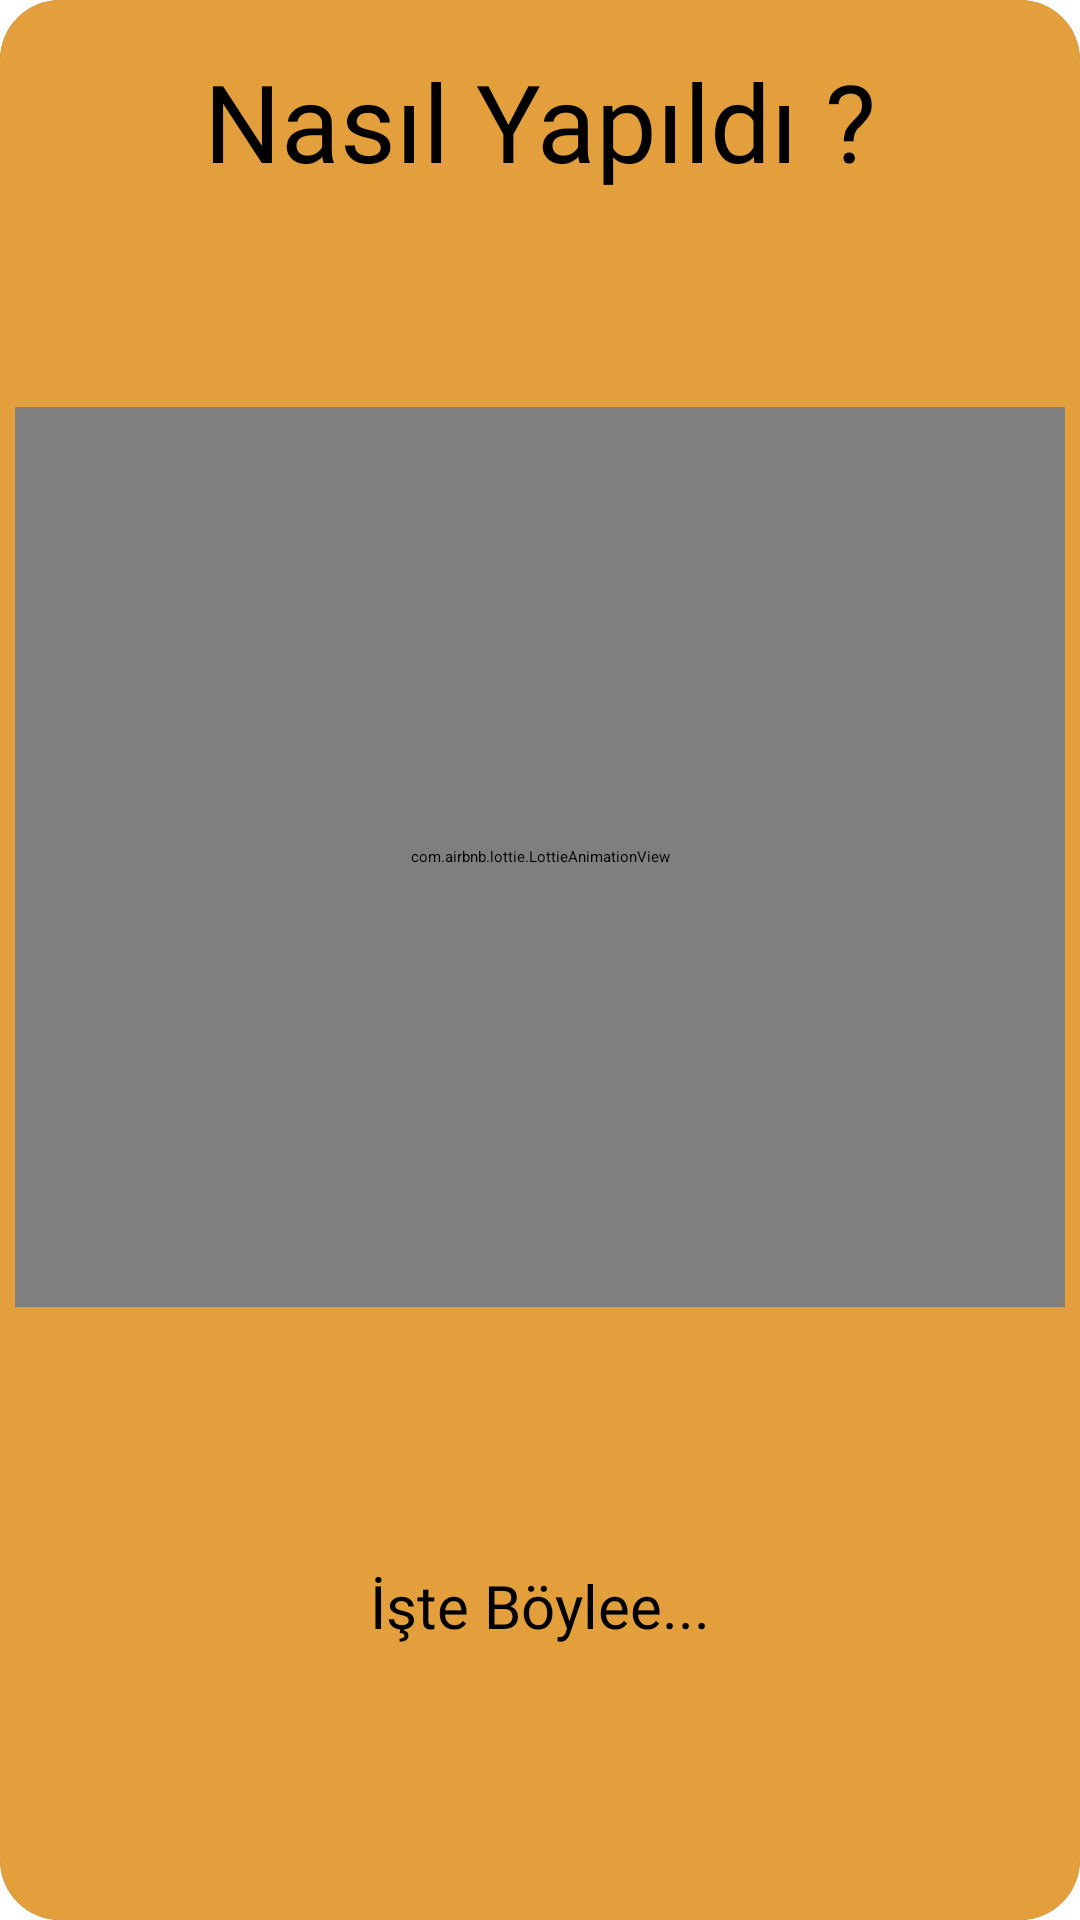

This screen was rendered from an Android layout file. Write that file and the resources it references.
<!-- AndroidManifest.xml: application theme Theme.MyBooks -->
<!-- res/layout/swanky_text_dialog.xml -->
<?xml version="1.0" encoding="utf-8"?>
<androidx.constraintlayout.widget.ConstraintLayout
    xmlns:android="http://schemas.android.com/apk/res/android"
    android:layout_width="350dp"
    xmlns:app="http://schemas.android.com/apk/res-auto"
    android:layout_gravity="center"
    android:layout_height="wrap_content">

    <androidx.cardview.widget.CardView
        android:layout_width="match_parent"
        android:layout_height="match_parent"
        app:cardCornerRadius="20dp">

        <androidx.constraintlayout.widget.ConstraintLayout
            android:layout_width="match_parent"
            android:layout_height="match_parent"
            android:background="@color/thirdColor">


            <TextView
                android:id="@+id/textView"
                android:layout_width="wrap_content"
                android:layout_height="wrap_content"
                android:layout_marginTop="16dp"
                android:fontFamily="@font/carter_one"
                android:text="Nasıl Yapıldı ?"
                android:textSize="36dp"
                app:layout_constraintEnd_toEndOf="parent"
                app:layout_constraintStart_toStartOf="parent"
                app:layout_constraintTop_toTopOf="parent" />

            <com.airbnb.lottie.LottieAnimationView
                android:id="@+id/lottie_anim"
                android:layout_width="350dp"
                android:layout_height="300dp"
                android:layout_marginBottom="5dp"
                app:layout_constraintBottom_toTopOf="@+id/textView3"
                app:layout_constraintEnd_toEndOf="parent"
                app:layout_constraintStart_toStartOf="parent"
                app:layout_constraintTop_toBottomOf="@+id/textView"
                app:lottie_autoPlay="true"
                app:lottie_loop="true"
                app:lottie_rawRes="@raw/animdeveloper" />

            <TextView
                android:id="@+id/textView3"
                android:layout_width="wrap_content"
                android:layout_height="wrap_content"
                android:layout_marginTop="10dp"
                android:layout_marginBottom="20dp"
                android:text="İşte Böylee..."
                android:fontFamily="@font/carter_one"
                android:textSize="20dp"
                app:layout_constraintBottom_toBottomOf="parent"
                app:layout_constraintEnd_toEndOf="parent"
                app:layout_constraintStart_toStartOf="parent"
                app:layout_constraintTop_toBottomOf="@+id/lottie_anim" />

            <ImageButton
                android:id="@+id/imageButton"
                android:layout_width="wrap_content"
                android:layout_height="wrap_content"
                android:layout_marginTop="7dp"
                android:layout_marginEnd="7dp"
                android:background="@drawable/transbuttonbg"
                app:layout_constraintEnd_toEndOf="parent"
                app:layout_constraintTop_toTopOf="parent"
                app:srcCompat="@drawable/close_icon" />


        </androidx.constraintlayout.widget.ConstraintLayout>

    </androidx.cardview.widget.CardView>

</androidx.constraintlayout.widget.ConstraintLayout>
<!-- resources referenced by this layout -->
<resources>
  <color name="thirdColor">#E39F3C</color>
  <!-- drawable close_icon (drawable) -->
  <vector android:height="36dp" android:tint="#795D09"
      android:viewportHeight="24" android:viewportWidth="24"
      android:width="36dp" xmlns:android="http://schemas.android.com/apk/res/android">
      <path android:fillColor="@android:color/white" android:pathData="M19,6.41L17.59,5 12,10.59 6.41,5 5,6.41 10.59,12 5,17.59 6.41,19 12,13.41 17.59,19 19,17.59 13.41,12z"/>
  </vector>
  <!-- drawable transbuttonbg (drawable) -->
  <?xml version="1.0" encoding="utf-8"?>
  <shape xmlns:android="http://schemas.android.com/apk/res/android">
      <solid android:color="@color/whiteTrans" />
      
      <stroke
          android:width="2dp"
          android:color="#FFFFFF" />
      
      <corners android:radius="15dp" />
  </shape>
  <style name="Theme.MyBooks" parent="Theme.AppCompat.DayNight.NoActionBar">
          
          <item name="colorPrimary">@color/purple_500</item>
          <item name="colorPrimaryVariant">@color/secondColor</item>
          <item name="colorOnPrimary">@color/white</item>
          
          <item name="colorSecondary">@color/teal_200</item>
          <item name="colorSecondaryVariant">@color/teal_700</item>
          <item name="colorOnSecondary">@color/black</item>
          
          <item name="android:statusBarColor" tools:targetApi="l">?attr/colorPrimaryVariant</item>
          
      </style>
  <color name="whiteTrans">#66ffffff</color>
  <color name="purple_500">#FF6200EE</color>
  <color name="secondColor">#E3AE61</color>
  <color name="white">#FFFFFFFF</color>
  <color name="teal_200">#FF03DAC5</color>
  <color name="teal_700">#FF018786</color>
  <color name="black">#FF000000</color>
</resources>
